Dataset: cats_and_dogs (GitHub, Parthraj-Mori/CNN_deep). Classes: cat, dog.

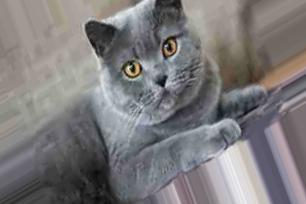
Label: cat

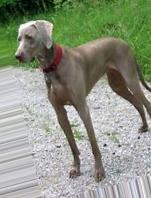
Label: dog

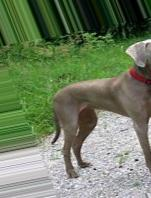
Label: dog

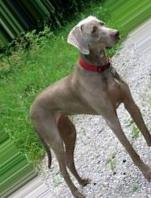
Label: dog

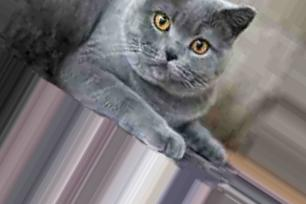
Label: cat

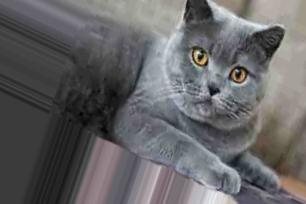
Label: cat
